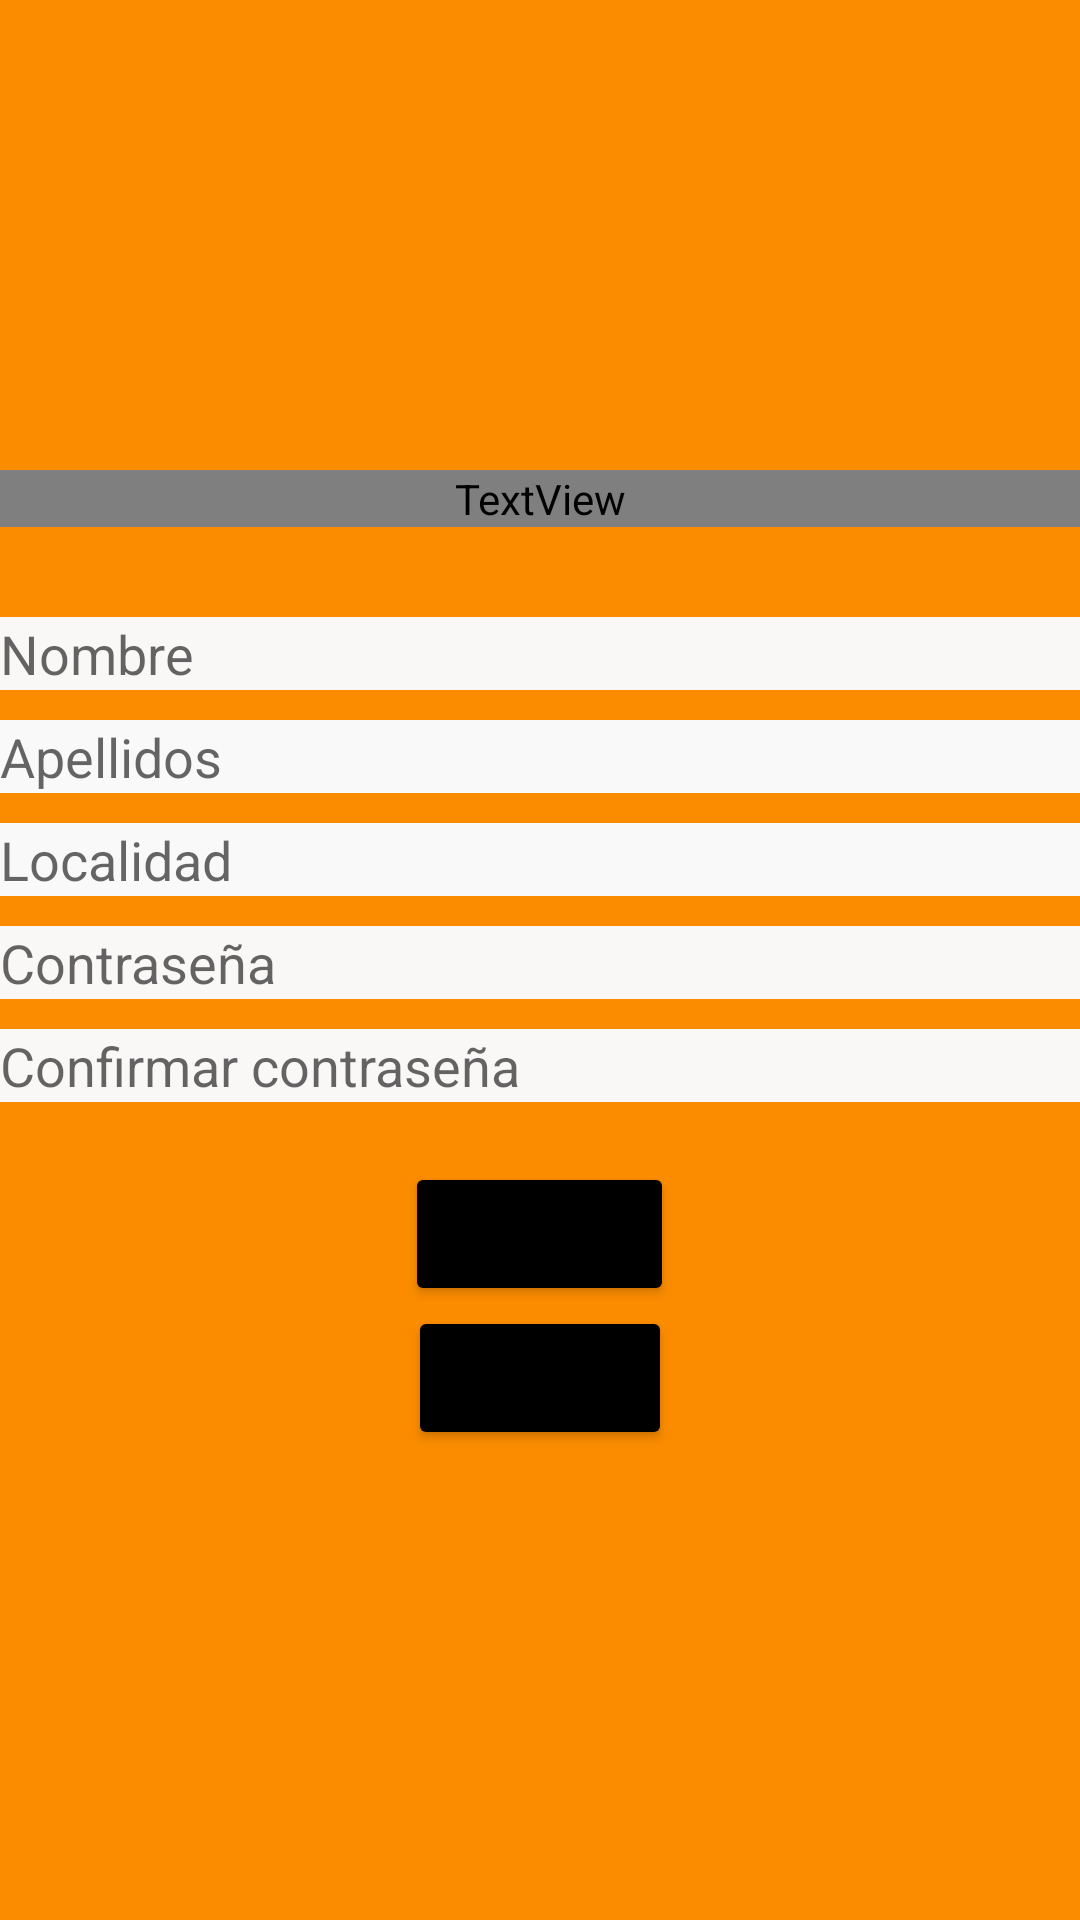

Write the Android layout XML for this screen, with the resource values it uses.
<!-- AndroidManifest.xml: application theme Theme.FutDraft -->
<!-- res/layout/activity_registro.xml -->
<?xml version="1.0" encoding="utf-8"?>
<LinearLayout xmlns:android="http://schemas.android.com/apk/res/android"
    xmlns:app="http://schemas.android.com/apk/res-auto"
    xmlns:tools="http://schemas.android.com/tools"
    android:layout_width="match_parent"
    android:layout_height="match_parent"
    android:background="#FB8C00"
    android:gravity="center"
    android:orientation="vertical"
    tools:context=".Registro">

    <TextView
        android:id="@+id/textView2"
        android:layout_width="match_parent"
        android:layout_height="wrap_content"
        android:layout_marginBottom="30dp"
        android:fontFamily="@font/alata"
        android:text="REGISTRO"
        android:textAlignment="center"
        android:textColor="#000000"
        android:textSize="34sp" />

    <EditText
        android:id="@+id/txtNombreR"
        android:layout_width="match_parent"
        android:layout_height="wrap_content"
        android:layout_marginBottom="10dp"
        android:background="#FAF7F7"
        android:ems="10"
        android:hint="Nombre"
        android:inputType="textPersonName" />

    <EditText
        android:id="@+id/txtApellidos"
        android:layout_width="match_parent"
        android:layout_height="wrap_content"
        android:layout_marginBottom="10dp"
        android:background="#FAF9F9"
        android:ems="10"
        android:hint="Apellidos"
        android:inputType="textPersonName" />

    <EditText
        android:id="@+id/txtLocalidad"
        android:layout_width="match_parent"
        android:layout_height="wrap_content"
        android:layout_marginBottom="10dp"
        android:background="#FAF9F9"
        android:ems="10"
        android:hint="Localidad"
        android:inputType="textPersonName" />

    <EditText
        android:id="@+id/TxtContraseñaR"
        android:layout_width="match_parent"
        android:layout_height="wrap_content"
        android:layout_marginBottom="10dp"
        android:background="#FAF7F7"
        android:ems="10"
        android:hint="Contraseña"
        android:inputType="textPassword" />

    <EditText
        android:id="@+id/txtContraseñaR2"
        android:layout_width="match_parent"
        android:layout_height="wrap_content"
        android:layout_marginBottom="20dp"
        android:background="#FAF7F7"
        android:ems="10"
        android:hint="Confirmar contraseña"
        android:inputType="textPassword" />

    <Button
        android:id="@+id/button2"
        android:layout_width="wrap_content"
        android:layout_height="wrap_content"
        android:backgroundTint="#000000"
        android:onClick="registro"
        android:text="REGISTRO" />

    <Button
        android:id="@+id/button11"
        android:layout_width="wrap_content"
        android:layout_height="wrap_content"
        android:backgroundTint="#000000"
        android:onClick="login"
        android:text="Login" />
</LinearLayout>
<!-- resources referenced by this layout -->
<resources>
  <style name="Theme.FutDraft" parent="Theme.MaterialComponents.DayNight.DarkActionBar">
          
          <item name="colorPrimary">@color/purple_500</item>
          <item name="colorPrimaryVariant">@color/purple_700</item>
          <item name="colorOnPrimary">@color/white</item>
          
          <item name="colorSecondary">@color/teal_200</item>
          <item name="colorSecondaryVariant">@color/teal_700</item>
          <item name="colorOnSecondary">@color/black</item>
          
          <item name="android:statusBarColor">?attr/colorPrimaryVariant</item>
          
      </style>
  <!-- not gathered from this repository: default colours our renderer supplied (Android Studio template values) -->
  <color name="purple_500">#FF6200EE</color>
  <color name="purple_700">#FF3700B3</color>
  <color name="teal_200">#FF03DAC5</color>
  <color name="teal_700">#FF018786</color>
  <color name="black">#FF000000</color>
  <color name="white">#FFFFFFFF</color>
</resources>
